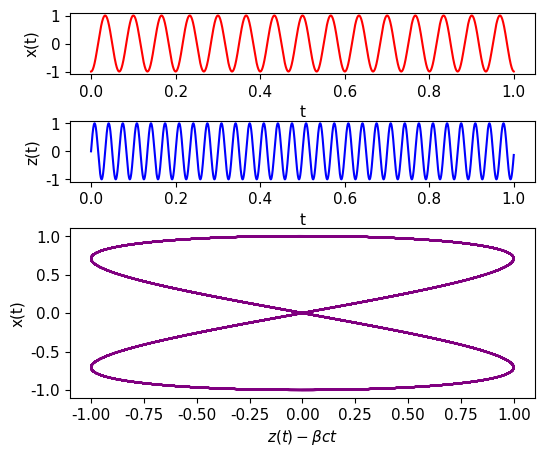
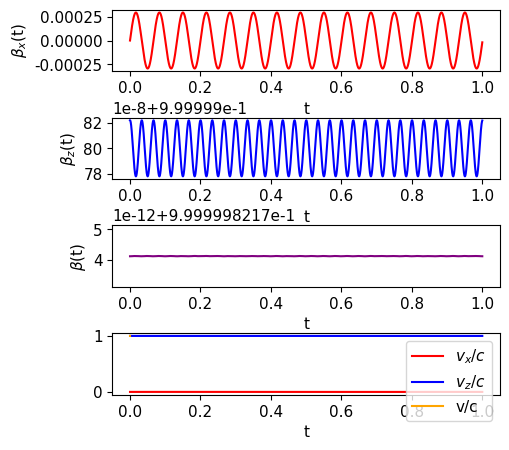
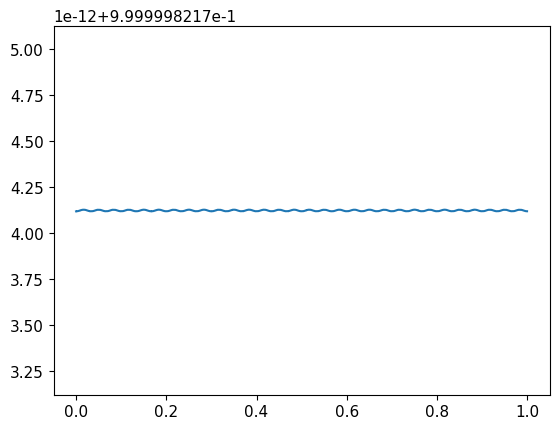
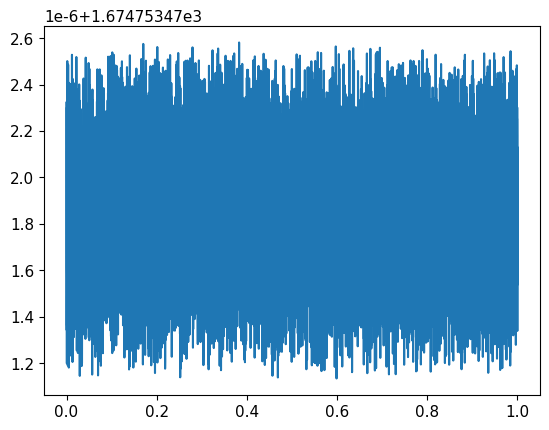

Generate these figures, in order, with matplotlib:
#FEL Equal Modulation Motion, John Anderson, Last Updated: 22/10/19

#importation of required packages used in program
import numpy as np
import matplotlib.pyplot as plt
import time
import matplotlib
import matplotlib.gridspec as grid

#formats the font for all maplotlib plots
font = {'family' : 'verdana', 'size'   : 11}
matplotlib.rc('font', **font)
start_time=time.time()  #create an initial time for when the code was run

#mass of electron (kg), charge of electron (C), magnetic field strength (T), speed of light (m/s),velocity of travelling particle (m/s)
m = 9.11e-31; q = 1.6e-19; B = .25;c = 2.99792458e8; v=0.9999998*c
beta = v/c #speed of the electron as a factor of the speed of light
lorentz_factor=1/(np.sqrt(1-beta**2))
k = (np.pi * 2) / 2e-2  # wave number defined as 2pi divided by the wavelength (1/m)
au =(q * B) / (k * m * c)


def x(t):
    return (-au/(lorentz_factor*k*beta))*np.cos(k*beta*c*t)

def z(t):
    return ((au**2)/(8*(lorentz_factor**2)*beta*k))*np.sin(2*k*beta*c*t)

def vx(t):
    return ((q*B)/(lorentz_factor*m*k))*np.sin(k*beta*c*t)

def vz(t):    #z direction coupled equations
    return (beta * c) + (((c * au ** 2) / (4 * lorentz_factor ** 2)) * np.cos(2 * k * beta * c * t))


#arrays for comparision of max amplitudes of each alpha

gs = grid.GridSpec(4, 1)
t1 = np.linspace(0, 1e-9, 10000)

scale_time = t1 / max(t1)
scale_x = x(t1) / max(x(t1))
scale_z = z(t1) / max(z(t1))

plt.figure(figsize=(6, 5))

# plot scaled x(t) against scaled time
plt.subplot(gs[0, 0], xlabel='t', ylabel='x(t)')
plt.plot(scale_time, scale_x, 'red')

# plot scaled z(t) against scaled time
plt.subplot(gs[1, 0], xlabel='t', ylabel='z(t)')
plt.plot(scale_time, scale_z, 'blue')

# plot scaled z(t) against scaled x(t)
plt.subplot(gs[2:, 0], xlabel=r'$z(t)-\beta ct$', ylabel='x(t)')
plt.plot(scale_z,scale_x, 'purple')

matplotlib.pyplot.subplots_adjust(wspace=.75, hspace=.75)
#plt.savefig('C:/Users/johna/Desktop/Alpha/Position/Equal/' + str(alpha * 10) + '.png')
plt.show()
plt.close()

plt.figure(figsize=(5, 5))
#calculation of total speed
v1 = ((vx(t1) ** 2) + (vz(t1) ** 2))**.5

# plot scaled x(t) against scaled time
plt.subplot(gs[0, :], xlabel='t', ylabel=r'$\beta_x$(t)')
plt.plot(scale_time, vx(t1)/c, 'red')

# plot scaled z(t) against scaled time
plt.subplot(gs[1, :], xlabel='t', ylabel=r'$\beta_z$(t)')
plt.plot(scale_time, vz(t1)/c, 'blue')

# plot scaled z(t) against scaled x(t)
plt.subplot(gs[2, :], xlabel='t', ylabel=r'$\beta$(t)')
plt.plot(scale_time,v1/c, 'purple')

plt.subplot(gs[3, :], xlabel='t')
plt.plot(scale_time, vx(t1)/c, 'red',label = r'$v_x /c$')
plt.plot(scale_time, vz(t1)/c, 'blue', label = r'$v_z /c$')

plt.plot(t1, v1/c, 'orange', label = 'v/c')
plt.legend(loc = 'upper right')

matplotlib.pyplot.subplots_adjust(wspace=.75, hspace=.75)
plt.show()
plt.close()

plt.figure()
#recalculation of beta
beta_new = v1 / c
print('Beta : ' + str(np.mean(beta_new)))
plt.plot(scale_time, beta_new)
plt.show()
plt.close()

plt.figure()
#recalculation of lorentz factor
lorentz = (1 / (2 - (2 * vz(t1) / c) - (vx(t1) ** 2) / (c ** 2)) ** .5)
plt.plot(scale_time,lorentz)
print('Lorentz factor: ' + str(np.mean(lorentz)))
#plt.savefig('C:/Users/johna/Desktop/Alpha/Velocity/Equal/' + str(alpha * 10) + '.png')
plt.show()
plt.close()

#prints the difference of the start time to finish time, formatted to show '-time (s) -'
print("-%.2fs-" % (time.time() - start_time))
